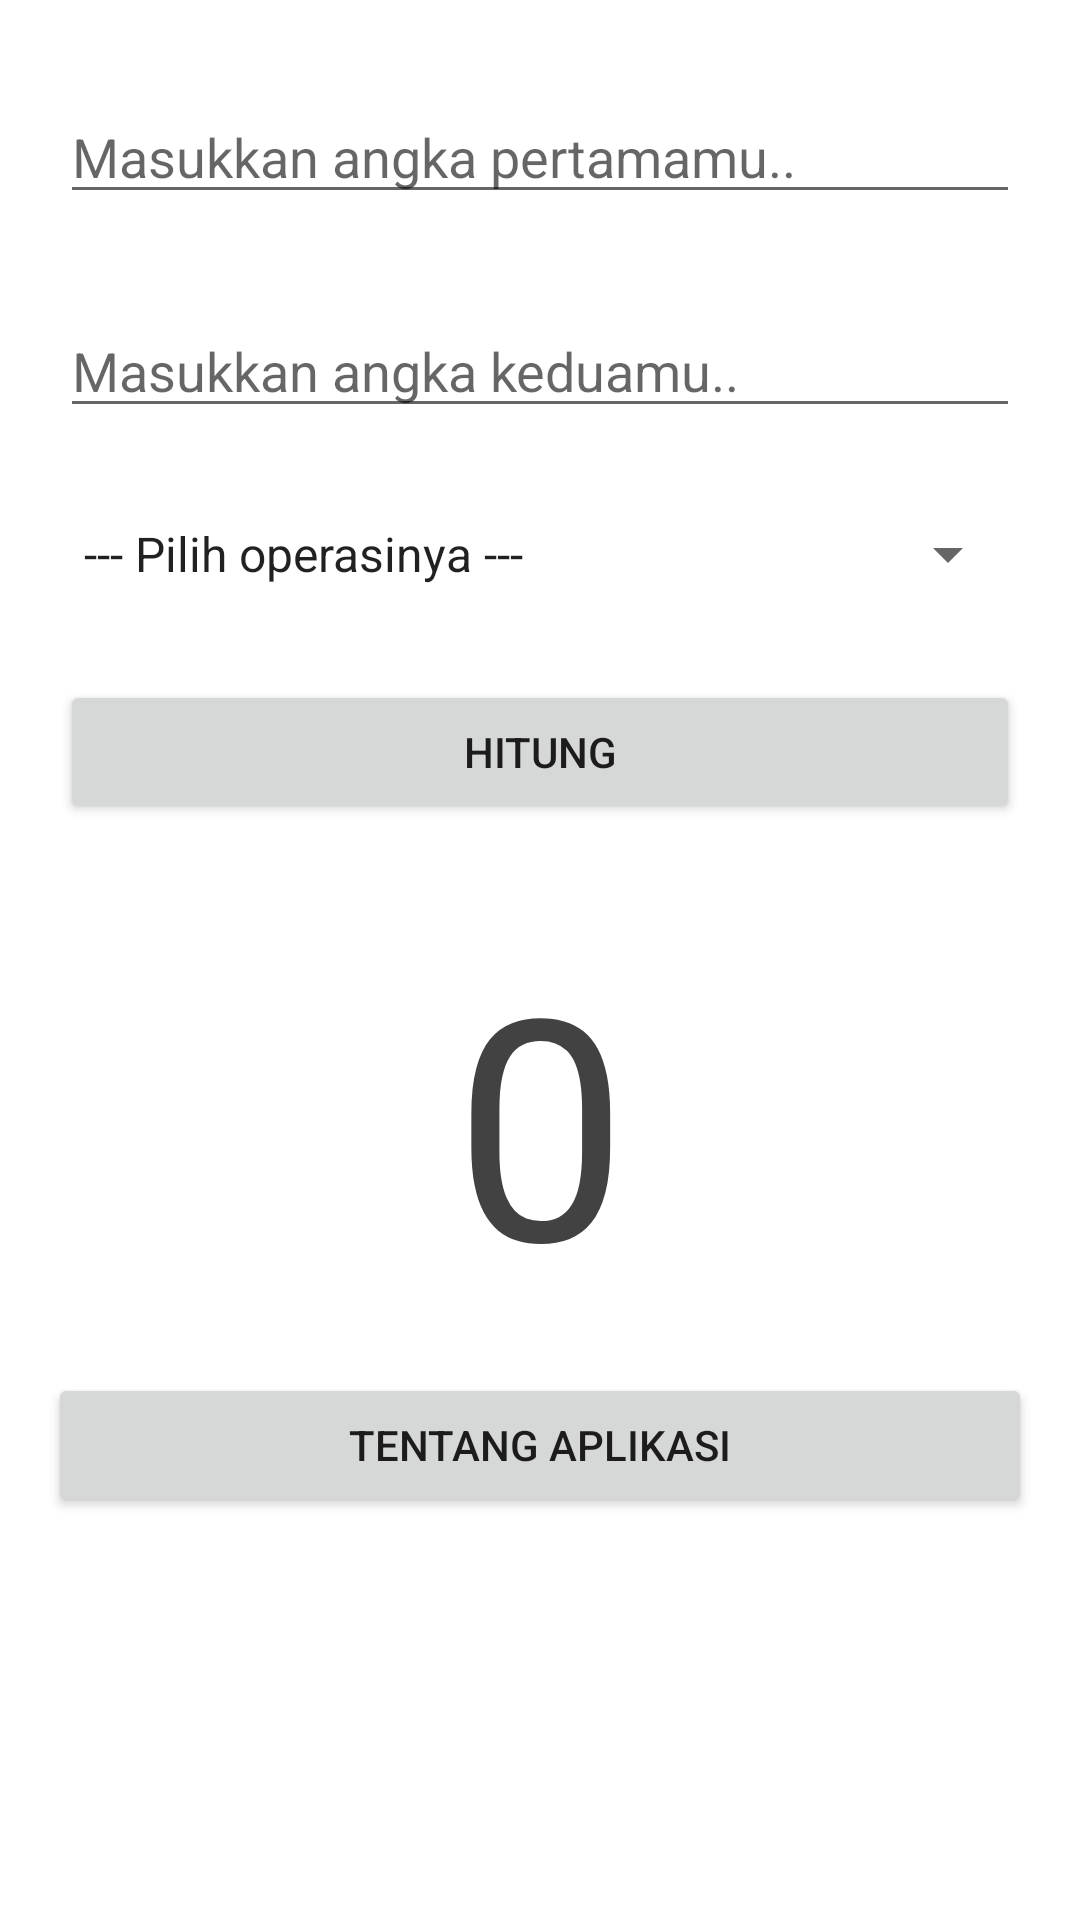

This screen was rendered from an Android layout file. Write that file and the resources it references.
<!-- AndroidManifest.xml: application theme Theme.MariBerhitung -->
<!-- res/layout/fragment_hitung.xml -->
<?xml version="1.0" encoding="utf-8"?>
<ScrollView xmlns:android="http://schemas.android.com/apk/res/android"
    xmlns:app="http://schemas.android.com/apk/res-auto"
    xmlns:tools="http://schemas.android.com/tools"
    android:layout_width="match_parent"
    android:layout_height="match_parent"
    tools:context=".ui.hitung.HitungFragment"
    >


    <LinearLayout
        android:layout_width="match_parent"
        android:layout_height="match_parent"
        android:orientation="vertical">

        <EditText
            android:id="@+id/et_angka1"
            android:layout_width="match_parent"
            android:layout_height="wrap_content"
            android:layout_marginHorizontal="20dp"
            android:layout_marginTop="30dp"
            android:hint="@string/masukkan_angka_pertamamu"
            android:inputType="number" />

        <EditText
            android:id="@+id/et_angka2"
            android:layout_width="match_parent"
            android:layout_height="wrap_content"
            android:layout_marginHorizontal="20dp"
            android:layout_marginTop="30dp"
            android:hint="@string/masukkan_angka_keduamu"
            android:inputType="number" />

        <Spinner
            android:id="@+id/sp_aritmatika"
            android:layout_width="match_parent"
            android:layout_height="wrap_content"
            android:layout_marginHorizontal="20dp"
            android:layout_marginTop="30dp"
            android:entries="@array/sp_aritmatika" />

        <Button
            android:id="@+id/btn_Hitung"
            android:layout_width="match_parent"
            android:layout_height="wrap_content"
            android:layout_marginHorizontal="20dp"
            android:layout_marginTop="30dp"
            android:text="@string/hitung" />

        <TextView
            android:id="@+id/tv_hasil"
            android:layout_width="match_parent"
            android:layout_height="wrap_content"
            android:layout_marginHorizontal="20dp"
            android:layout_marginTop="30dp"
            android:text="@string/_0"
            android:textAlignment="center"
            android:textColor="@color/cardview_dark_background"
            android:textSize="50pt" />

        <Button
            android:id="@+id/tentangAplikasiButton"
            android:layout_width="match_parent"
            android:layout_height="wrap_content"
            android:layout_marginStart="16dp"
            android:layout_marginTop="16dp"
            android:layout_marginEnd="16dp"
            android:layout_marginBottom="16dp"
            android:text="@string/tentangAplikasiButton"
            app:layout_constraintBottom_toBottomOf="parent"
            app:layout_constraintEnd_toEndOf="parent"
            app:layout_constraintStart_toStartOf="parent"
            app:layout_constraintTop_toBottomOf="@+id/kategoriTextView"
            tools:visibility="visible" />
    </LinearLayout>
</ScrollView>
<!-- resources referenced by this layout -->
<resources>
  <string-array name="sp_aritmatika">
          <item>--- Pilih operasinya ---</item>
          <item>x</item>
          <item>/</item>
          <item>+</item>
          <item>-</item>
          <item>%</item>
      </string-array>
  <string name="_0">0</string>
  <string name="hitung">Hitung</string>
  <string name="masukkan_angka_keduamu">Masukkan angka keduamu..</string>
  <string name="masukkan_angka_pertamamu">Masukkan angka pertamamu..</string>
  <string name="tentangAplikasiButton">Tentang Aplikasi</string>
  <style name="Theme.MariBerhitung" parent="Theme.MaterialComponents.DayNight.DarkActionBar">
          
  
  
  
          <item name="colorPrimary">@color/pink_500</item>
          <item name="colorPrimaryVariant">@color/pink_700</item>
          <item name="colorOnPrimary">@color/white</item>
  
          
          <item name="colorSecondary">@color/teal_200</item>
          <item name="colorSecondaryVariant">@color/teal_700</item>
          <item name="colorOnSecondary">@color/black</item>
          
          <item name="android:statusBarColor">?attr/colorPrimaryVariant</item>
          
  
          <item name="textInputStyle">@style/Widget.MaterialComponents.TextInputLayout.OutlinedBox</item>
  
          <item name="radioButtonStyle">
              @style/Widget.AppCompat.CompoundButton.RadioButton</item>
  
      </style>
  <color name="pink_500">#E91E63</color>
  <color name="pink_700">#C2185B</color>
  <color name="white">#FFFFFFFF</color>
  <color name="teal_200">#FF03DAC5</color>
  <color name="teal_700">#FF018786</color>
  <color name="black">#FF000000</color>
</resources>
